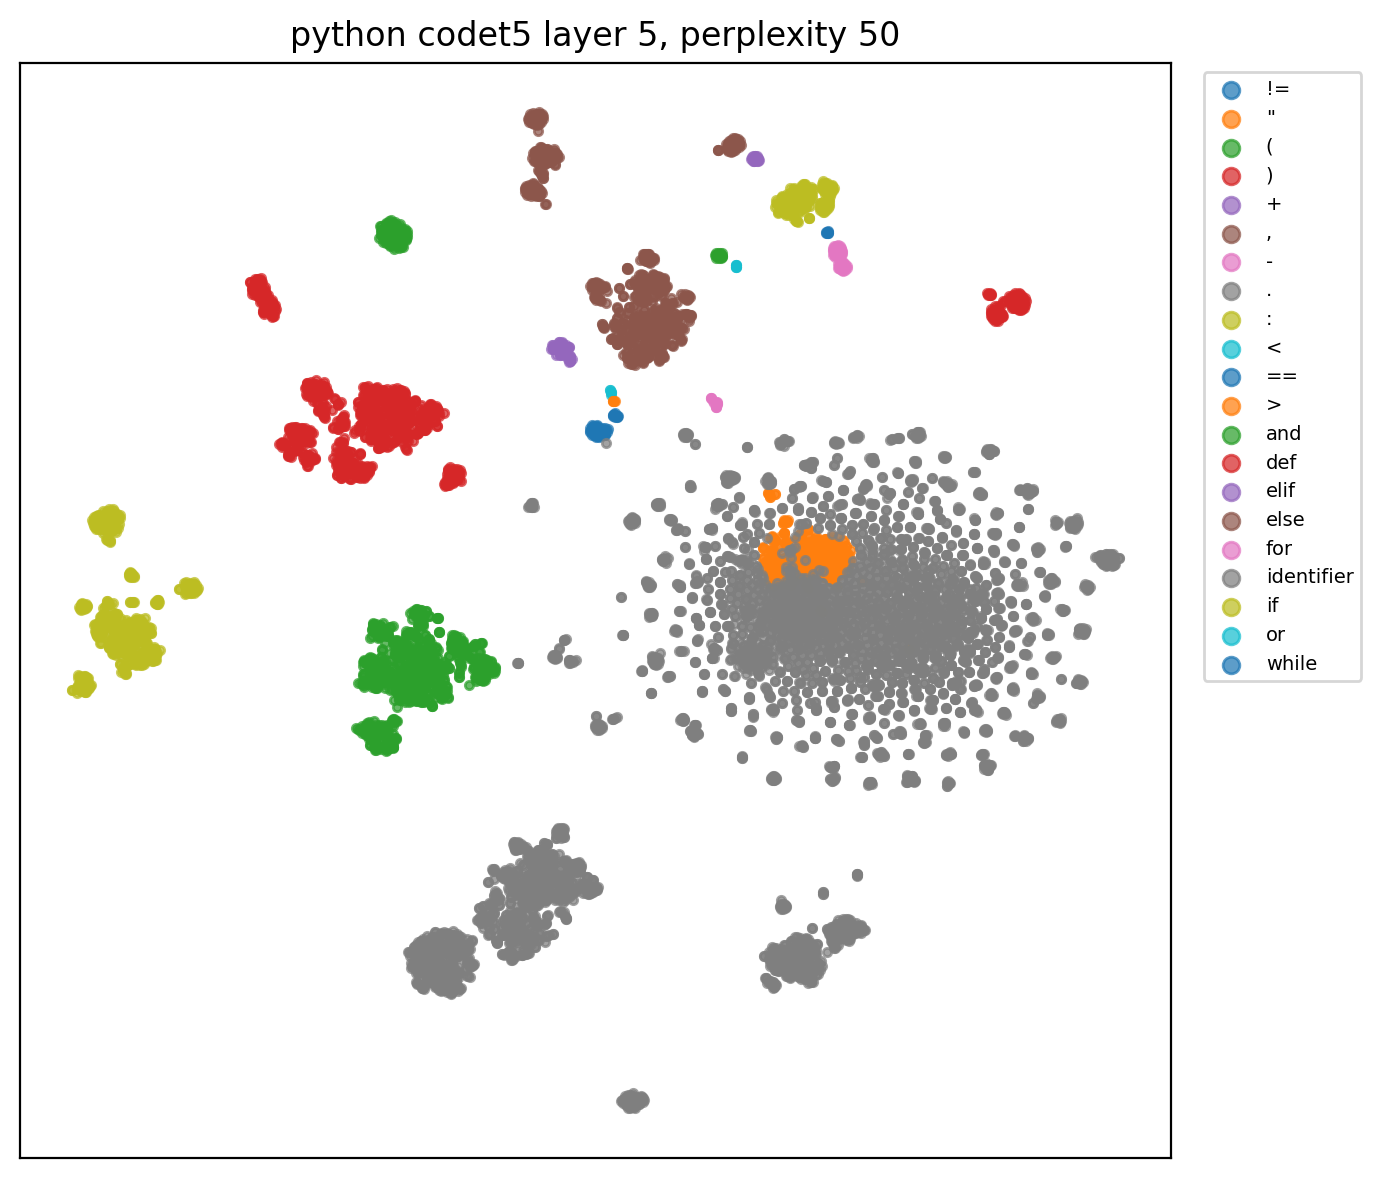

Source data for this figure (header and first rows):
x, y, role, token
122.5, 105.9, def, def
41.33, -28.04, identifier, calculate_pair_to_kern_mapping
-80.33, 133.7, (, (
61.06, -49.08, identifier, measurer
-171.4, 4.529, :, :
60.71, -46.68, identifier, text_measurer
-49.24, -127.2, ., .
59.13, -46.82, identifier, TextMeasurer
-31.82, 162.6, ,, ,
91.83, -19.8, identifier, char_to_length
-170.7, 3.94, :, :
71.47, -0.5155, identifier, Mapping
33.03, 43.33, identifier, str
-10.85, 101.9, ,, ,
30.93, 27.3, identifier, float
-31.64, 161.5, ,, ,
84.69, 29.86, identifier, characters
-170.4, 3.308, :, :
26, 5.411, identifier, Iterable
32.67, 43.22, identifier, str
-123, 106.7, ), )
71.47, -0.5161, identifier, Mapping
32.4, 42.83, identifier, str
-11.01, 102.2, ,, ,
30.91, 27.31, identifier, float
-179.1, 17.73, :, :
84.48, -29.46, identifier, pair_to_kerning
68.33, 134.1, for, for
101, 33.24, identifier, a
-14.35, 114, ,, ,
101.9, 29.13, identifier, b
47.72, -6.571, identifier, itertools
-42.71, -112.3, ., .
59.33, -9.542, identifier, permutations
-67.25, -26.04, (, (
84.69, 29.86, identifier, characters
-1.869, 91.16, ,, ,
-109.9, 77.12, ), )
-180, -11.86, :, :
86.2, -31.23, identifier, kerned_width
61, -49.8, identifier, measurer
-37.3, -125.2, ., .
44.97, -8.993, identifier, text_width
-72.44, -30.85, (, (
101.3, 33.15, identifier, a
-25.13, 91.81, +, +
102, 29.52, identifier, b
-81.22, 74.6, ), )
85.76, -31.7, identifier, unkerned_width
91.84, -20.78, identifier, char_to_length
101.4, 33.09, identifier, a
-26.17, 92.84, +, +
92.09, -20.94, identifier, char_to_length
102, 29.66, identifier, b
83.9, -32.35, identifier, kerning
85.8, -31.82, identifier, unkerned_width
25.5, 73.99, -, -
86.3, -31.72, identifier, kerned_width
47.97, 151, if, if
43.8, 0.3283, identifier, abs
... 8,423 more rows
